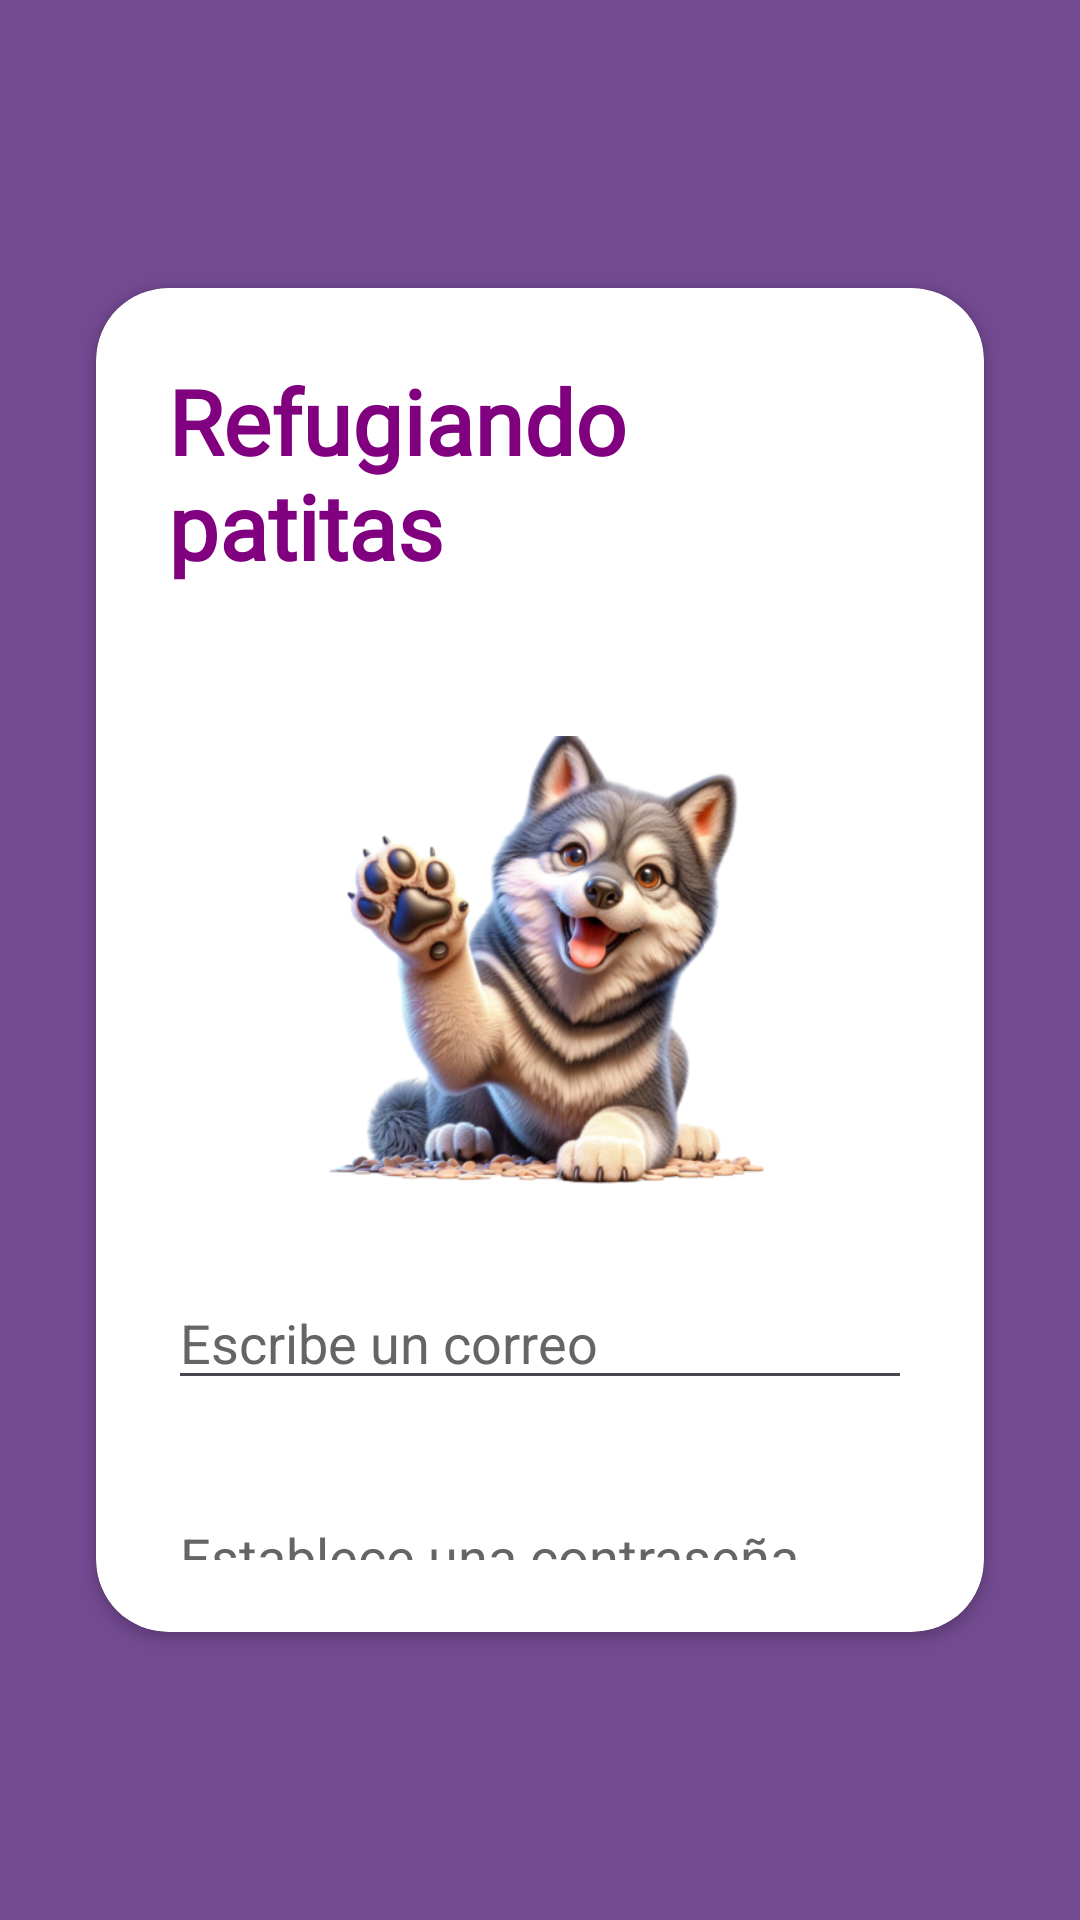

This screen was rendered from an Android layout file. Write that file and the resources it references.
<!-- AndroidManifest.xml: application theme Theme.RefugiandoPatitas -->
<!-- res/layout/activity_register.xml -->
<?xml version="1.0" encoding="utf-8"?>
<androidx.constraintlayout.widget.ConstraintLayout
    xmlns:android="http://schemas.android.com/apk/res/android"
    xmlns:app="http://schemas.android.com/apk/res-auto"
    xmlns:tools="http://schemas.android.com/tools"
    android:layout_width="match_parent"
    android:layout_height="match_parent"
    android:background="#734A91">

    <androidx.cardview.widget.CardView
        android:layout_width="0dp"
        android:layout_height="0dp"
        android:layout_marginStart="32dp"
        android:layout_marginEnd="32dp"
        app:cardCornerRadius="24dp"
        app:cardBackgroundColor="#FFFFFF"
        app:layout_constraintTop_toTopOf="parent"
        app:layout_constraintBottom_toBottomOf="parent"
        app:layout_constraintStart_toStartOf="parent"
        app:layout_constraintEnd_toEndOf="parent"
        app:layout_constraintHeight_default="percent"
        app:layout_constraintHeight_percent="0.7">

        <androidx.constraintlayout.widget.ConstraintLayout
            android:layout_width="match_parent"
            android:layout_height="match_parent"
            android:padding="24dp">

            <TextView
                android:id="@+id/titulo"
                android:layout_width="wrap_content"
                android:layout_height="wrap_content"
                android:text="Refugiando patitas"
                android:textSize="30sp"
                android:textStyle="bold"
                android:textColor="#800080"
                app:layout_constraintTop_toTopOf="parent"
                app:layout_constraintStart_toStartOf="parent"
                app:layout_constraintEnd_toEndOf="parent"
                android:fontFamily="@font/inriasans_regular"/>

            <ImageView
                android:id="@+id/perro"
                android:layout_width="150dp"
                android:layout_height="150dp"
                android:src="@drawable/perro"
                android:contentDescription="Imagen de un perro"
                app:layout_constraintTop_toBottomOf="@id/titulo"
                app:layout_constraintStart_toStartOf="parent"
                app:layout_constraintEnd_toEndOf="parent"
                android:layout_marginTop="50dp" />

            <EditText
                android:id="@+id/usuario"
                android:layout_width="0dp"
                android:layout_height="wrap_content"
                android:hint="Escribe un correo"
                android:inputType="textEmailAddress"
                android:textColorHint="#666565"
                app:layout_constraintTop_toBottomOf="@id/perro"
                app:layout_constraintStart_toStartOf="parent"
                app:layout_constraintEnd_toEndOf="parent"
                android:layout_marginTop="30dp"
                android:textColor="#AAA9A9"/>

            <EditText
                android:id="@+id/pass"
                android:layout_width="0dp"
                android:layout_height="wrap_content"
                android:hint="Establece una contraseña"
                android:inputType="textPassword"
                android:textColorHint="#666565"
                app:layout_constraintTop_toBottomOf="@id/usuario"
                app:layout_constraintStart_toStartOf="parent"
                app:layout_constraintEnd_toEndOf="parent"
                android:layout_marginTop="30dp"
                android:textColor="#AAA9A9"/>

            <Button
                android:id="@+id/registrar"
                android:layout_width="0dp"
                android:layout_height="wrap_content"
                android:text="Registrarse"
                android:backgroundTint="#734A91"
                android:textColor="#FFFFFF"
                app:layout_constraintTop_toBottomOf="@id/pass"
                app:layout_constraintStart_toStartOf="parent"
                app:layout_constraintEnd_toEndOf="parent"
                android:layout_marginTop="60dp" />

        </androidx.constraintlayout.widget.ConstraintLayout>

    </androidx.cardview.widget.CardView>

</androidx.constraintlayout.widget.ConstraintLayout>
<!-- resources referenced by this layout -->
<resources>
  <!-- drawable perro: png bitmap (drawable, 263487 bytes) -->
  <style name="Theme.RefugiandoPatitas" parent="Base.Theme.RefugiandoPatitas" />
  <style name="Base.Theme.RefugiandoPatitas" parent="Theme.Material3.DayNight.NoActionBar">
          
          
      </style>
</resources>
